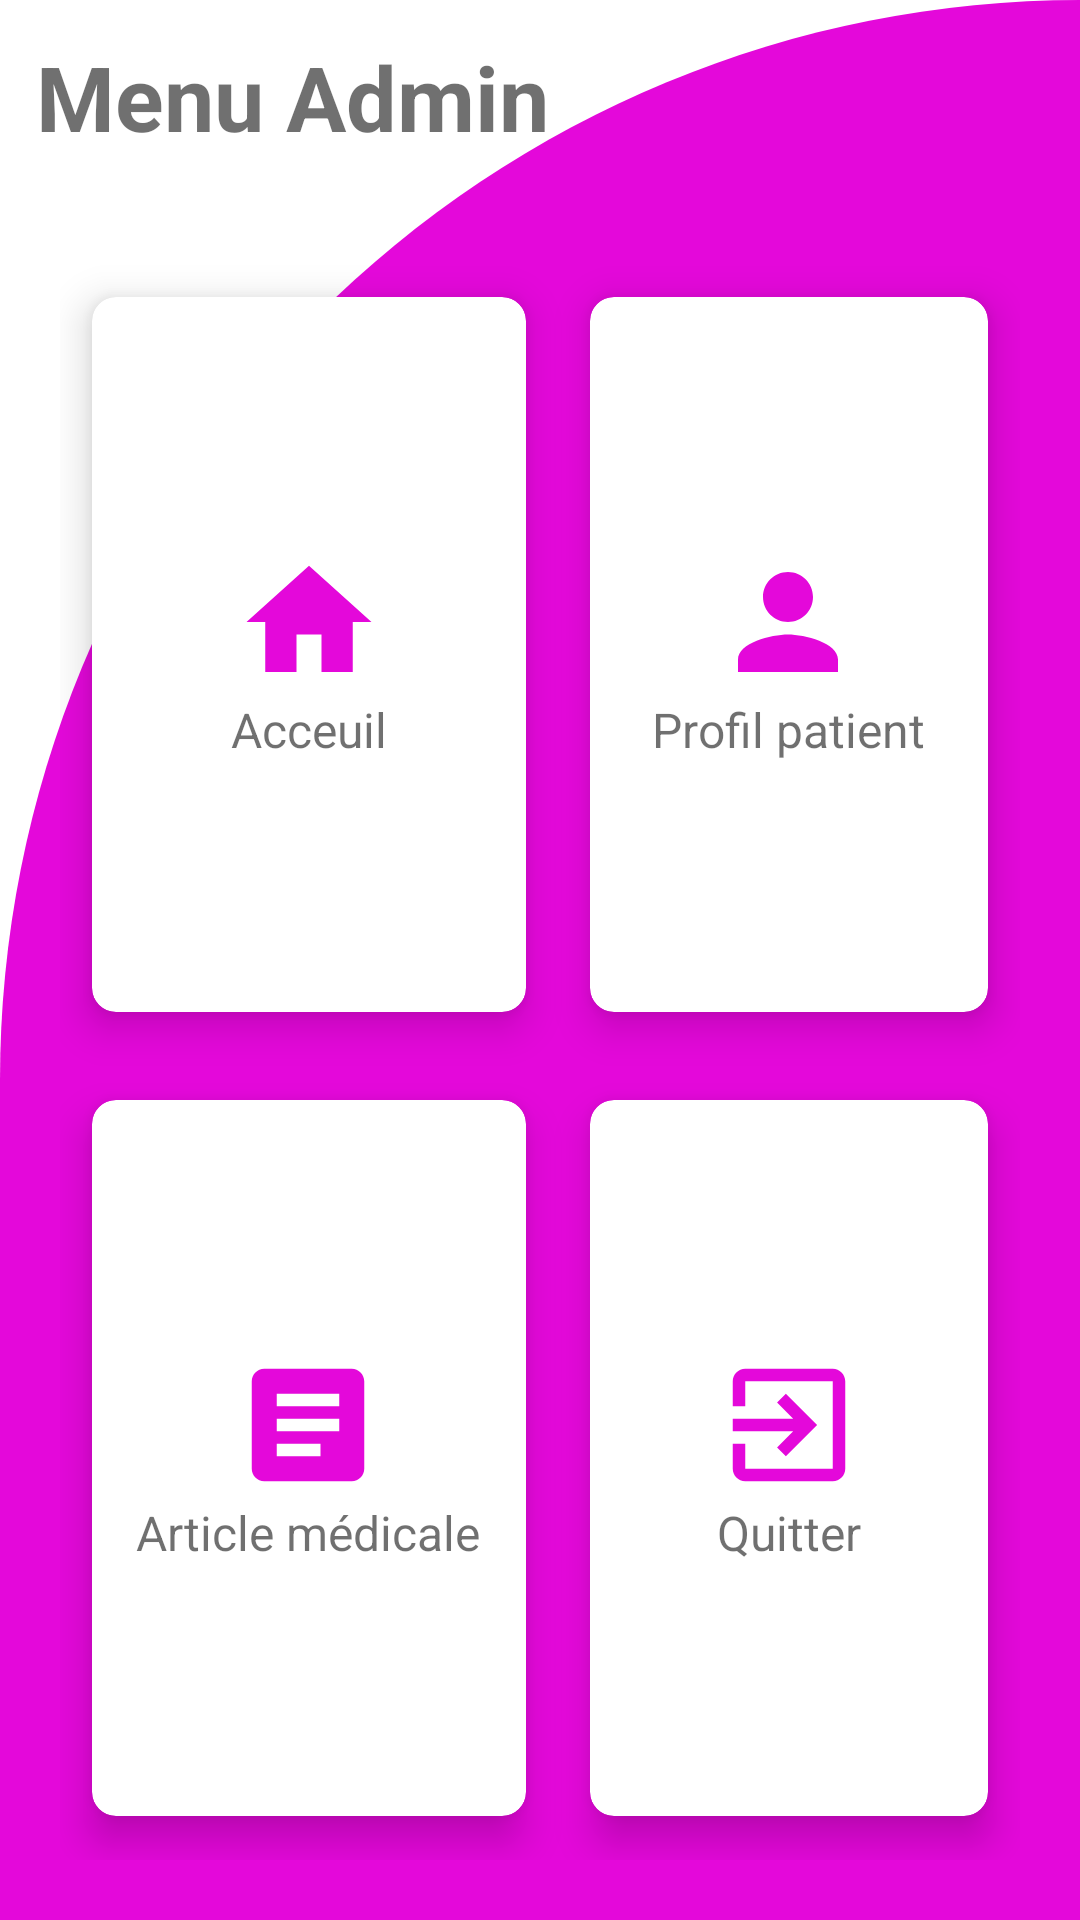

Produce the Android XML layout that renders to this screen, including the resource entries it uses.
<!-- AndroidManifest.xml: application theme Theme.Health -->
<!-- res/layout/activity_admin.xml -->
<?xml version="1.0" encoding="utf-8"?>
<RelativeLayout xmlns:android="http://schemas.android.com/apk/res/android"
    xmlns:app="http://schemas.android.com/apk/res-auto"
    xmlns:tools="http://schemas.android.com/tools"
    android:layout_width="match_parent"
    android:layout_height="match_parent"
    android:background="@drawable/card_background"
    tools:context=".AdminActivity">

    <TextView
        android:id="@+id/textview"
        android:layout_width="wrap_content"
        android:layout_height="wrap_content"
        android:layout_marginStart="12dp"
        android:layout_marginTop="12dp"
        android:layout_marginEnd="12dp"
        android:layout_marginBottom="12dp"
        android:text="Menu Admin"
        android:textColor="#8F000000"
        android:textSize="30dp"
        android:textStyle="bold" />

    <GridLayout
        android:layout_width="match_parent"
        android:layout_height="match_parent"
        android:layout_below="@+id/textview"
        android:layout_margin="20dp"
        android:layout_marginTop="20dp"
        android:columnCount="2"
        android:rowCount="3">

        <androidx.cardview.widget.CardView
            android:id="@+id/cardHome"
            android:layout_width="wrap_content"
            android:layout_height="wrap_content"
            android:layout_row="0"
            android:layout_rowWeight="1"
            android:layout_column="0"
            android:layout_columnWeight="1"
            android:layout_gravity="fill"
            app:cardCornerRadius="8dp"
            app:cardElevation="8dp"
            app:cardUseCompatPadding="true">

            <LinearLayout
                android:layout_width="wrap_content"
                android:layout_height="wrap_content"
                android:layout_gravity="center_vertical|center_horizontal"
                android:gravity="center"
                android:orientation="vertical">

                <ImageView
                    android:layout_width="wrap_content"
                    android:layout_height="wrap_content"
                    android:src="@drawable/ic_home_50" />

                <TextView
                    android:layout_width="wrap_content"
                    android:layout_height="wrap_content"
                    android:text="Acceuil"
                    android:textColor="#8F000000"
                    android:textSize="16dp" />

            </LinearLayout>

        </androidx.cardview.widget.CardView>

        <androidx.cardview.widget.CardView
            android:id="@+id/cardPerson"
            android:layout_width="wrap_content"
            android:layout_height="wrap_content"
            android:layout_row="0"
            android:layout_rowWeight="1"
            android:layout_column="1"
            android:layout_columnWeight="7"
            android:layout_gravity="fill"
            app:cardCornerRadius="8dp"
            app:cardElevation="8dp"
            app:cardUseCompatPadding="true">

            <LinearLayout
                android:layout_width="wrap_content"
                android:layout_height="wrap_content"
                android:layout_gravity="center_vertical|center_horizontal"
                android:gravity="center"
                android:orientation="vertical">

                <ImageView
                    android:layout_width="wrap_content"
                    android:layout_height="wrap_content"
                    android:src="@drawable/ic_person_50" />

                <TextView
                    android:layout_width="wrap_content"
                    android:layout_height="wrap_content"
                    android:text="Profil patient"
                    android:textColor="#8F000000"
                    android:textSize="16dp" />

            </LinearLayout>

        </androidx.cardview.widget.CardView>

        <androidx.cardview.widget.CardView
            android:id="@+id/cardArticle"
            android:layout_width="wrap_content"
            android:layout_height="wrap_content"
            android:layout_row="1"
            android:layout_rowWeight="1"
            android:layout_column="0"
            android:layout_columnWeight="5"
            android:layout_gravity="fill"
            app:cardCornerRadius="8dp"
            app:cardElevation="8dp"
            app:cardUseCompatPadding="true">

            <LinearLayout
                android:layout_width="wrap_content"
                android:layout_height="wrap_content"
                android:layout_gravity="center_vertical|center_horizontal"
                android:gravity="center"
                android:orientation="vertical">

                <ImageView
                    android:layout_width="wrap_content"
                    android:layout_height="wrap_content"
                    android:src="@drawable/ic_article_50" />

                <TextView
                    android:layout_width="wrap_content"
                    android:layout_height="wrap_content"
                    android:text="Article médicale"
                    android:textColor="#8F000000"
                    android:textSize="16dp" />

            </LinearLayout>

        </androidx.cardview.widget.CardView>

        <androidx.cardview.widget.CardView
            android:id="@+id/cardQuitter"
            android:layout_width="wrap_content"
            android:layout_height="wrap_content"
            android:layout_row="1"
            android:layout_rowWeight="1"
            android:layout_column="1"
            android:layout_columnWeight="1"
            android:layout_gravity="fill"
            app:cardCornerRadius="8dp"
            app:cardElevation="8dp"
            app:cardUseCompatPadding="true">

            <LinearLayout
                android:layout_width="wrap_content"
                android:layout_height="wrap_content"
                android:layout_gravity="center_vertical|center_horizontal"
                android:gravity="center"
                android:orientation="vertical">

                <ImageView
                    android:layout_width="wrap_content"
                    android:layout_height="wrap_content"
                    android:src="@drawable/ic_exit_50" />

                <TextView
                    android:layout_width="wrap_content"
                    android:layout_height="wrap_content"
                    android:text="Quitter"
                    android:textColor="#8F000000"
                    android:textSize="16dp" />

            </LinearLayout>

        </androidx.cardview.widget.CardView>

    </GridLayout>

</RelativeLayout>
<!-- resources referenced by this layout -->
<resources>
  <!-- drawable card_background (drawable) -->
  <?xml version="1.0" encoding="utf-8"?>
  <shape xmlns:android="http://schemas.android.com/apk/res/android"
      android:shape="rectangle">
      <solid android:color="#E408DA" />
      <corners
          android:topLeftRadius="430dp"
          android:topRightRadius="0dp" />
  </shape>
  <!-- drawable ic_article_50 (drawable) -->
  <vector android:height="50dp" android:tint="#E408DA"
      android:viewportHeight="24" android:viewportWidth="24"
      android:width="50dp" xmlns:android="http://schemas.android.com/apk/res/android">
      <path android:fillColor="@android:color/white" android:pathData="M19,3L5,3c-1.1,0 -2,0.9 -2,2v14c0,1.1 0.9,2 2,2h14c1.1,0 2,-0.9 2,-2L21,5c0,-1.1 -0.9,-2 -2,-2zM14,17L7,17v-2h7v2zM17,13L7,13v-2h10v2zM17,9L7,9L7,7h10v2z"/>
  </vector>
  <!-- drawable ic_exit_50 (drawable) -->
  <vector android:height="50dp" android:tint="#E408DA"
      android:viewportHeight="24" android:viewportWidth="24"
      android:width="50dp" xmlns:android="http://schemas.android.com/apk/res/android">
      <path android:fillColor="@android:color/white" android:pathData="M10.09,15.59L11.5,17l5,-5 -5,-5 -1.41,1.41L12.67,11H3v2h9.67l-2.58,2.59zM19,3H5c-1.11,0 -2,0.9 -2,2v4h2V5h14v14H5v-4H3v4c0,1.1 0.89,2 2,2h14c1.1,0 2,-0.9 2,-2V5c0,-1.1 -0.9,-2 -2,-2z"/>
  </vector>
  <!-- drawable ic_home_50 (drawable) -->
  <vector android:height="50dp" android:tint="#E408DA"
      android:viewportHeight="24" android:viewportWidth="24"
      android:width="50dp" xmlns:android="http://schemas.android.com/apk/res/android">
      <path android:fillColor="@android:color/white" android:pathData="M10,20v-6h4v6h5v-8h3L12,3 2,12h3v8z"/>
  </vector>
  <!-- drawable ic_person_50 (drawable) -->
  <vector android:height="50dp" android:tint="#E408DA"
      android:viewportHeight="24" android:viewportWidth="24"
      android:width="50dp" xmlns:android="http://schemas.android.com/apk/res/android">
      <path android:fillColor="@android:color/white" android:pathData="M12,12c2.21,0 4,-1.79 4,-4s-1.79,-4 -4,-4 -4,1.79 -4,4 1.79,4 4,4zM12,14c-2.67,0 -8,1.34 -8,4v2h16v-2c0,-2.66 -5.33,-4 -8,-4z"/>
  </vector>
  <style name="Theme.Health" parent="Theme.MaterialComponents.DayNight.NoActionBar">
          <item name="colorPrimary">#2196F3</item>
          <item name="colorPrimaryVariant">@color/purple_700</item>
          <item name="colorOnPrimary">@color/white</item>
          
          <item name="colorSecondary">@color/teal_200</item>
          <item name="colorSecondaryVariant">@color/teal_700</item>
          <item name="colorOnSecondary">@color/black</item>
          
          <item name="android:statusBarColor" tools:targetApi="l">?attr/colorPrimaryVariant</item>
          
  
      </style>
  <color name="purple_700">#FF3700B3</color>
  <color name="white">#FFFFFFFF</color>
  <color name="teal_200">#FF03DAC5</color>
  <color name="teal_700">#FF018786</color>
  <color name="black">#FF000000</color>
</resources>
